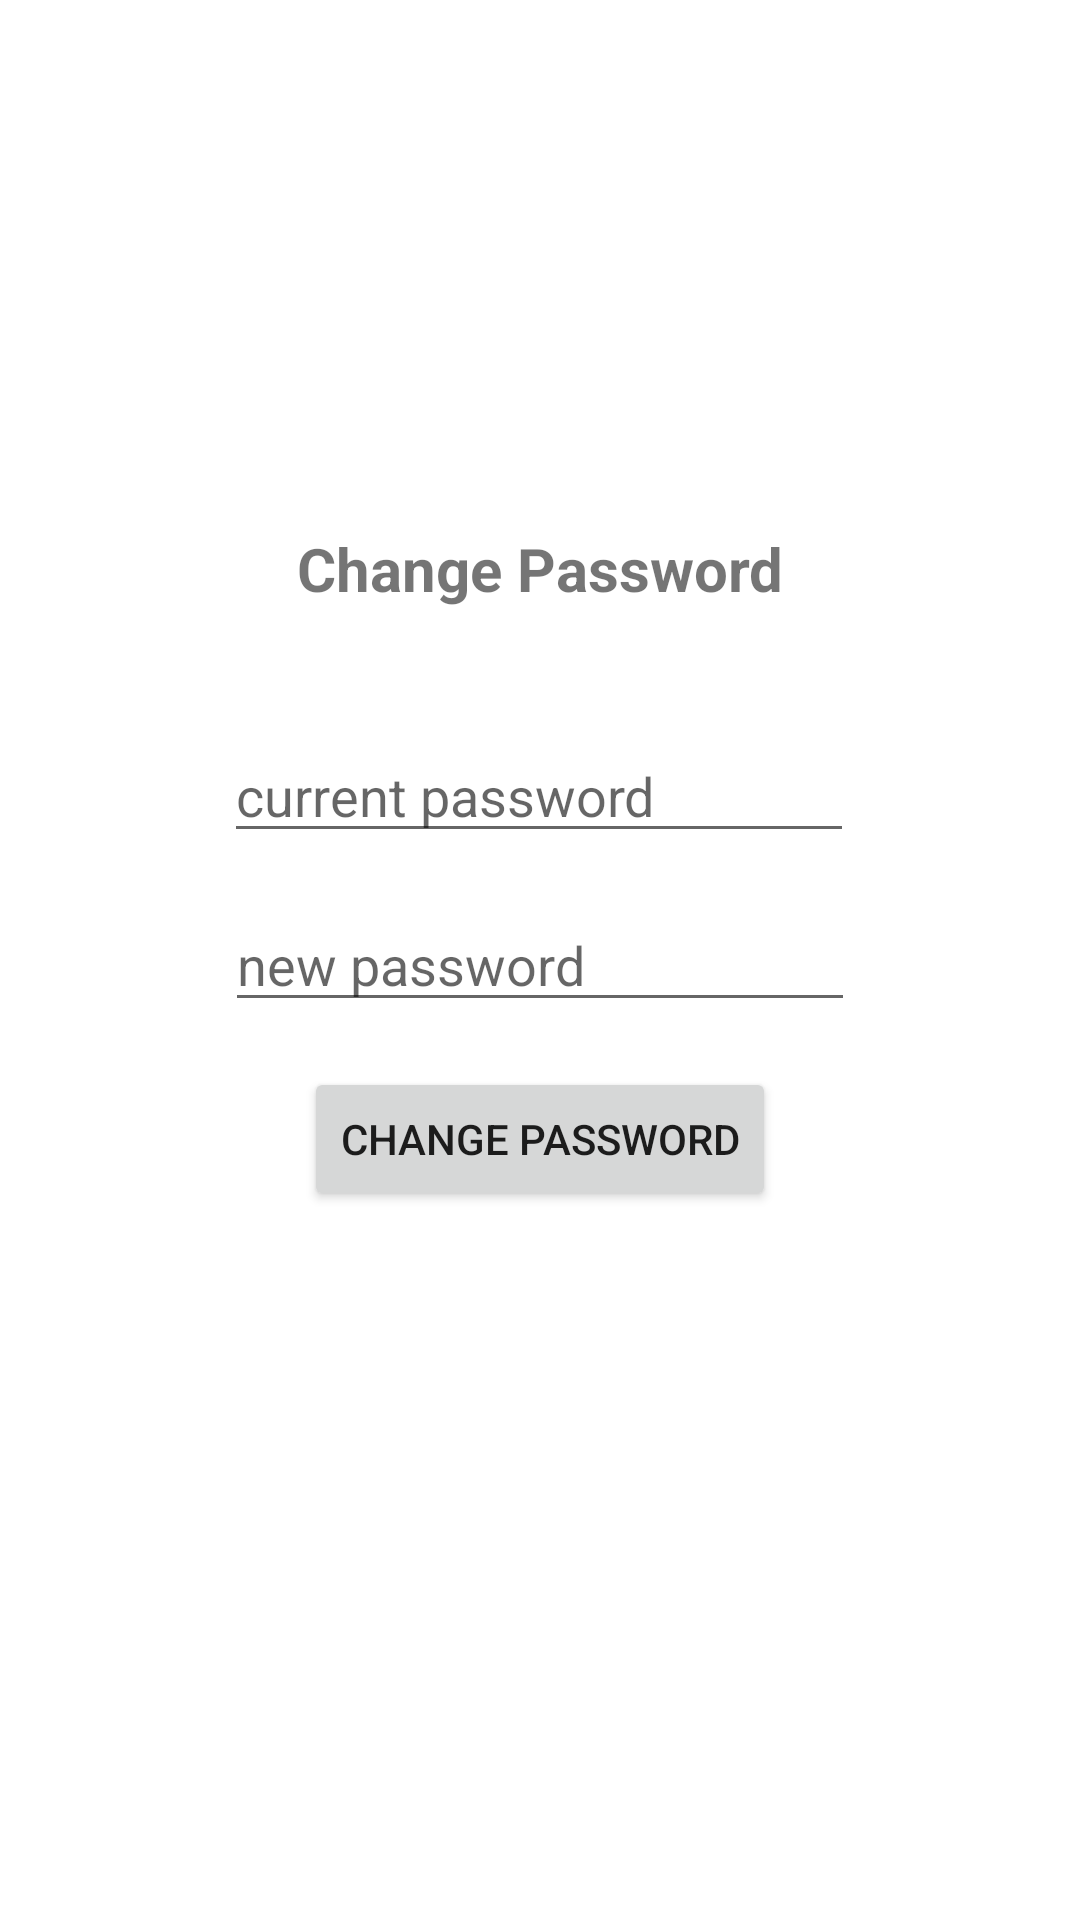

Write the Android layout XML for this screen, with the resource values it uses.
<!-- AndroidManifest.xml: application theme Theme.Prepself -->
<!-- res/layout/activity_change_password.xml -->
<?xml version="1.0" encoding="utf-8"?>
<androidx.constraintlayout.widget.ConstraintLayout xmlns:android="http://schemas.android.com/apk/res/android"
    xmlns:app="http://schemas.android.com/apk/res-auto"
    xmlns:tools="http://schemas.android.com/tools"
    android:layout_width="match_parent"
    android:layout_height="match_parent"
    tools:context=".activity.ChangePasswordActivity">

    <TextView
        android:id="@+id/changePasswordText"
        android:layout_width="wrap_content"
        android:layout_height="wrap_content"
        android:layout_marginBottom="40dp"
        android:text="Change Password"
        android:textSize="20dp"
        android:textStyle="bold"
        app:layout_constraintBottom_toTopOf="@+id/enterNewPasswordInput"
        app:layout_constraintEnd_toEndOf="parent"
        app:layout_constraintStart_toStartOf="parent" />

    <Button
        android:id="@+id/changePasswordButton"
        android:layout_width="wrap_content"
        android:layout_height="wrap_content"
        android:layout_marginTop="15dp"
        android:text="Change password"
        app:layout_constraintEnd_toEndOf="parent"
        app:layout_constraintStart_toStartOf="parent"
        app:layout_constraintTop_toBottomOf="@+id/confirmNewPasswordInput" />

    <EditText
        android:id="@+id/enterNewPasswordInput"
        android:layout_width="wrap_content"
        android:layout_height="wrap_content"
        android:layout_marginBottom="15dp"
        android:ems="10"
        android:hint="current password"
        android:inputType="textPassword"
        app:layout_constraintBottom_toTopOf="@+id/confirmNewPasswordInput"
        app:layout_constraintEnd_toEndOf="parent"
        app:layout_constraintHorizontal_bias="0.497"
        app:layout_constraintStart_toStartOf="parent" />

    <EditText
        android:id="@+id/confirmNewPasswordInput"
        android:layout_width="wrap_content"
        android:layout_height="wrap_content"
        android:ems="10"
        android:hint="new password"
        android:inputType="textPassword"
        app:layout_constraintBottom_toBottomOf="parent"
        app:layout_constraintEnd_toEndOf="parent"
        app:layout_constraintHorizontal_bias="0.5"
        app:layout_constraintStart_toStartOf="parent"
        app:layout_constraintTop_toTopOf="parent" />

</androidx.constraintlayout.widget.ConstraintLayout>
<!-- resources referenced by this layout -->
<resources>
  <style name="Theme.Prepself" parent="Theme.MaterialComponents.DayNight.DarkActionBar">
          
          <item name="colorPrimary">@color/graymmm</item>
          <item name="colorPrimaryVariant">@color/graymmm</item>
          <item name="colorOnPrimary">@color/white</item>
          
          <item name="colorSecondary">@color/teal_200</item>
          <item name="colorSecondaryVariant">@color/teal_700</item>
          <item name="colorOnSecondary">@color/black</item>
          
          <item name="android:statusBarColor">?attr/colorPrimaryVariant</item>
          
  
          <item name="windowActionBar">false</item>
          <item name="windowNoTitle">true</item>
  
      </style>
  <color name="graymmm">#AAAAAA</color>
  <color name="white">#FFFFFFFF</color>
  <color name="teal_200">#FF03DAC5</color>
  <color name="teal_700">#FF018786</color>
  <color name="black">#FF000000</color>
</resources>
